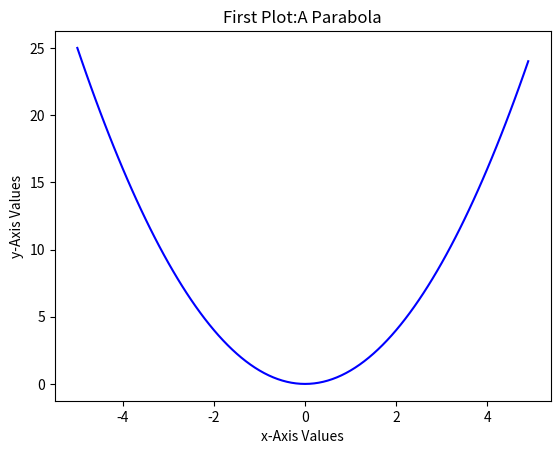

This figure's Python source:
import numpy as np
import matplotlib.pyplot as plt
#compute the parabola's x and y coordinates
x = np.arange(-5,5,0.1)
y = np.square(x)
#use matplotlib for the plot
plt.plot(x,y,'b')#specify the color blue for the line
plt.xlabel('x-Axis Values')
plt.ylabel('y-Axis Values')
plt.title('First Plot:A Parabola')
plt.show()#required to display the plot